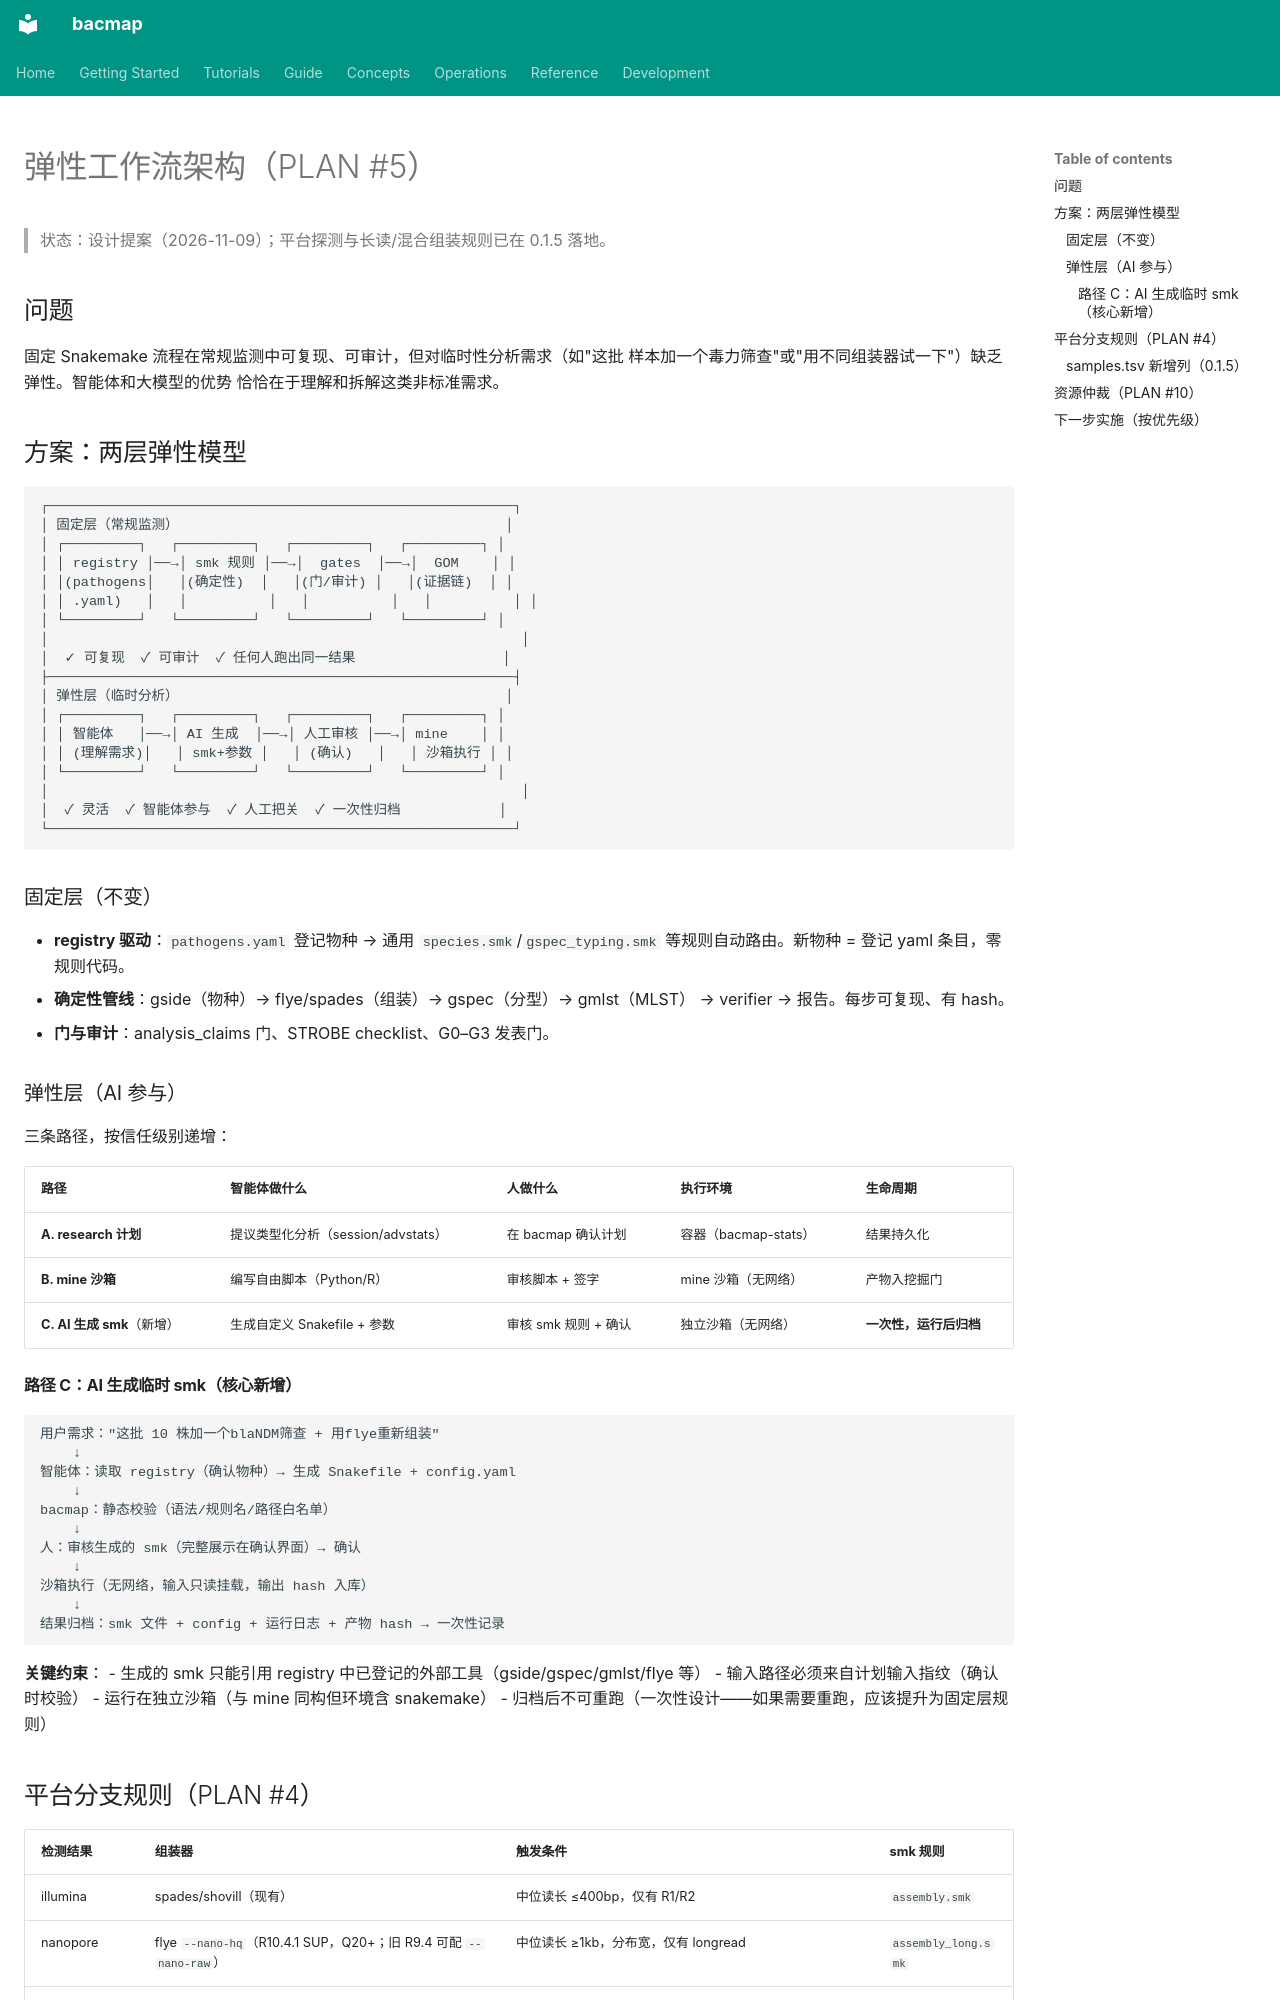

repository: indexofire/bacmap · page: concepts/flexible-workflow.zh/index.html · generator: mkdocs

# 弹性工作流架构（PLAN #5）

> 状态：设计提案（2026-11-09）；平台探测与长读/混合组装规则已在 0.1.5 落地。

## 问题

固定 Snakemake 流程在常规监测中可复现、可审计，但对临时性分析需求（如"这批
样本加一个毒力筛查"或"用不同组装器试一下"）缺乏弹性。智能体和大模型的优势
恰恰在于理解和拆解这类非标准需求。

## 方案：两层弹性模型

```
┌─────────────────────────────────────────────────────────┐
│ 固定层（常规监测）                                        │
│ ┌─────────┐   ┌─────────┐   ┌─────────┐   ┌─────────┐ │
│ │ registry │──→│ smk 规则 │──→│  gates  │──→│  GOM    │ │
│ │(pathogens│   │(确定性)  │   │(门/审计) │   │(证据链)  │ │
│ │ .yaml)   │   │          │   │          │   │          │ │
│ └─────────┘   └─────────┘   └─────────┘   └─────────┘ │
│                                                          │
│  ✓ 可复现  ✓ 可审计  ✓ 任何人跑出同一结果                  │
├─────────────────────────────────────────────────────────┤
│ 弹性层（临时分析）                                        │
│ ┌─────────┐   ┌─────────┐   ┌─────────┐   ┌─────────┐ │
│ │ 智能体   │──→│ AI 生成  │──→│ 人工审核 │──→│ mine    │ │
│ │ (理解需求)│   │ smk+参数 │   │ (确认)   │   │ 沙箱执行 │ │
│ └─────────┘   └─────────┘   └─────────┘   └─────────┘ │
│                                                          │
│  ✓ 灵活  ✓ 智能体参与  ✓ 人工把关  ✓ 一次性归档            │
└─────────────────────────────────────────────────────────┘
```

### 固定层（不变）

- **registry 驱动**：`pathogens.yaml` 登记物种 → 通用 `species.smk`/`gspec_typing.smk`
  等规则自动路由。新物种 = 登记 yaml 条目，零规则代码。
- **确定性管线**：gside（物种）→ flye/spades（组装）→ gspec（分型）→ gmlst（MLST）
  → verifier → 报告。每步可复现、有 hash。
- **门与审计**：analysis_claims 门、STROBE checklist、G0–G3 发表门。

### 弹性层（AI 参与）

三条路径，按信任级别递增：

| 路径 | 智能体做什么 | 人做什么 | 执行环境 | 生命周期 |
|---|---|---|---|---|
| **A. research 计划** | 提议类型化分析（session/advstats） | 在 bacmap 确认计划 | 容器（bacmap-stats） | 结果持久化 |
| **B. mine 沙箱** | 编写自由脚本（Python/R） | 审核脚本 + 签字 | mine 沙箱（无网络） | 产物入挖掘门 |
| **C. AI 生成 smk**（新增） | 生成自定义 Snakefile + 参数 | 审核 smk 规则 + 确认 | 独立沙箱（无网络） | **一次性，运行后归档** |

#### 路径 C：AI 生成临时 smk（核心新增）

```
用户需求："这批 10 株加一个blaNDM筛查 + 用flye重新组装"
    ↓
智能体：读取 registry（确认物种）→ 生成 Snakefile + config.yaml
    ↓
bacmap：静态校验（语法/规则名/路径白名单）
    ↓
人：审核生成的 smk（完整展示在确认界面）→ 确认
    ↓
沙箱执行（无网络，输入只读挂载，输出 hash 入库）
    ↓
结果归档：smk 文件 + config + 运行日志 + 产物 hash → 一次性记录
```

**关键约束**：
- 生成的 smk 只能引用 registry 中已登记的外部工具（gside/gspec/gmlst/flye 等）
- 输入路径必须来自计划输入指纹（确认时校验）
- 运行在独立沙箱（与 mine 同构但环境含 snakemake）
- 归档后不可重跑（一次性设计——如果需要重跑，应该提升为固定层规则）
